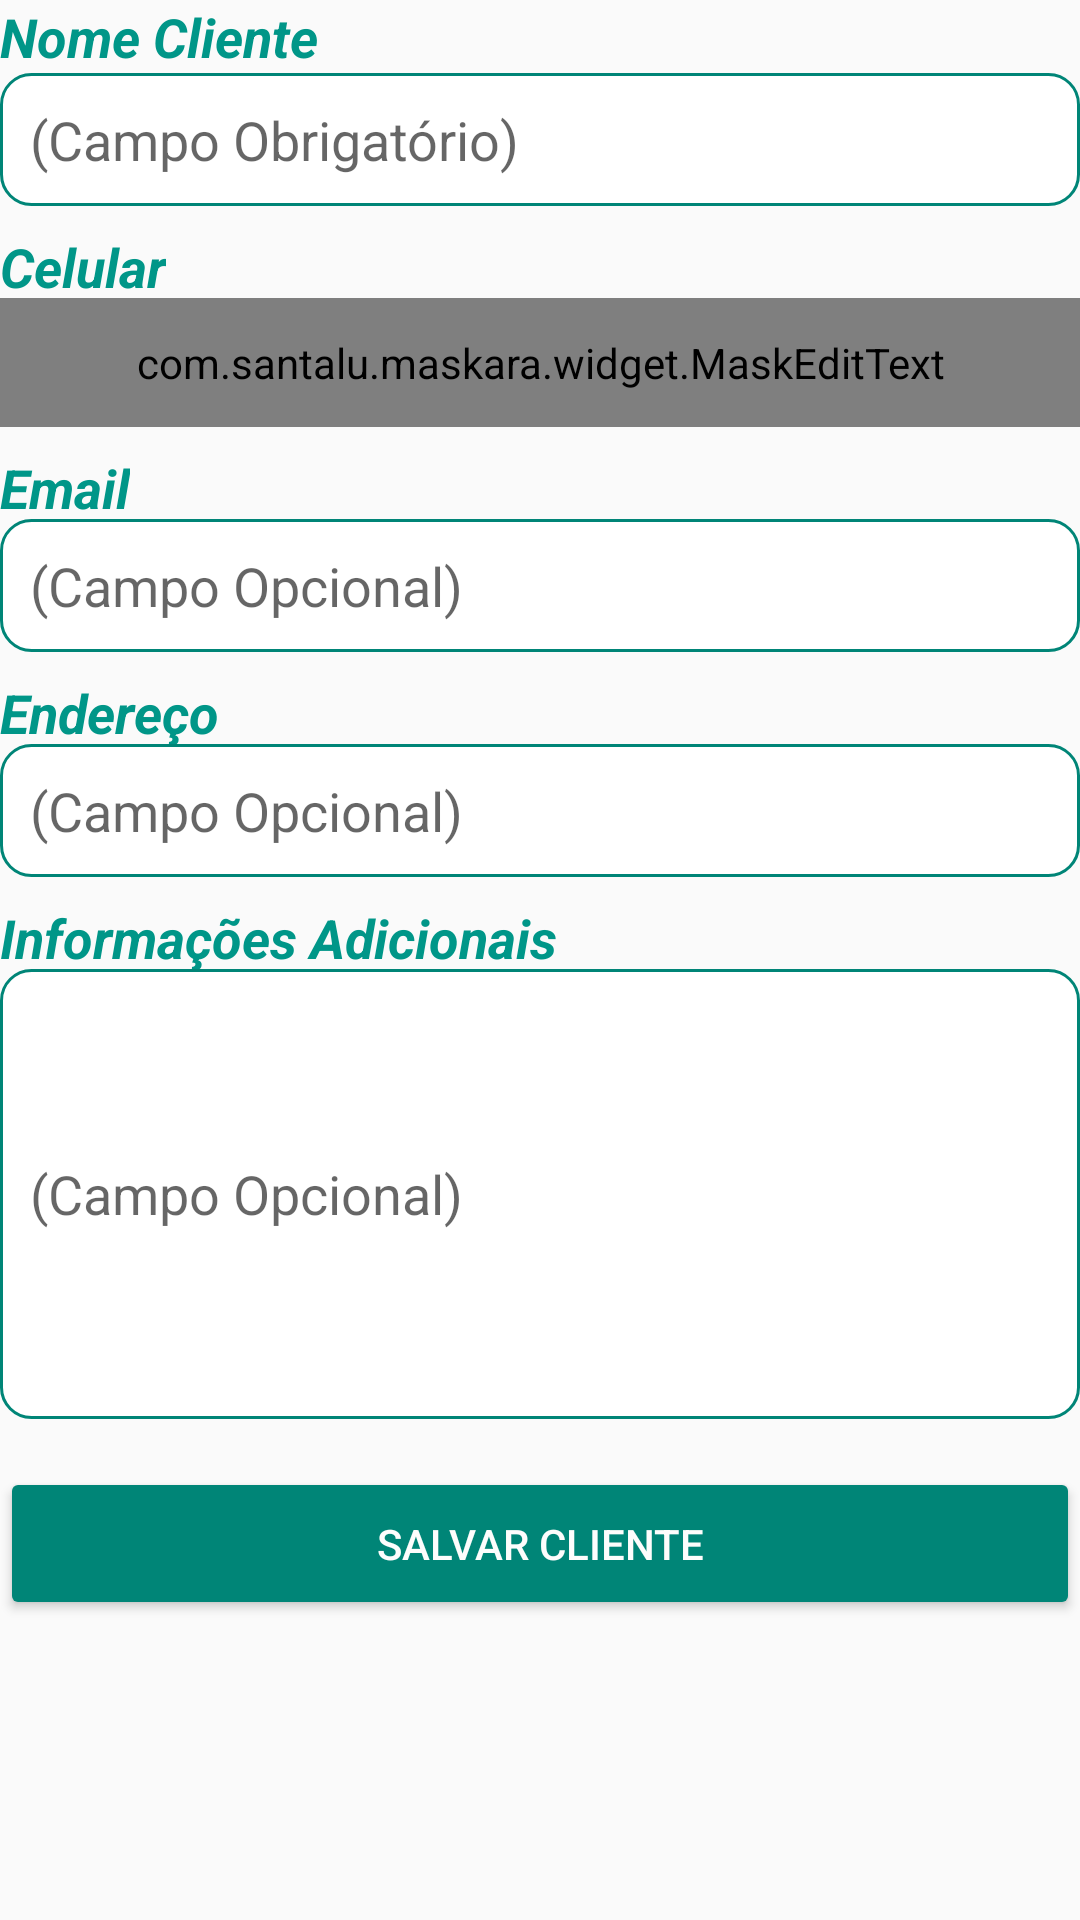

Reconstruct the res/layout file that produces this screen, plus the resources it refers to.
<!-- AndroidManifest.xml: application theme AppTheme -->
<!-- res/layout/activity_cadastrar_cliente.xml -->
<?xml version="1.0" encoding="utf-8"?>
<androidx.appcompat.widget.LinearLayoutCompat xmlns:android="http://schemas.android.com/apk/res/android"
    xmlns:app="http://schemas.android.com/apk/res-auto"
    xmlns:tools="http://schemas.android.com/tools"
    android:layout_width="match_parent"
    android:layout_height="match_parent"
    android:layout_marginLeft="16dp"
    android:layout_marginTop="16dp"
    android:layout_marginRight="16dp"
    android:orientation="vertical"
    tools:context=".activity.CadastrarClienteActivity">

    <TextView
        android:id="@+id/textView7"
        android:layout_width="wrap_content"
        android:layout_height="wrap_content"
        android:text="@string/nomeCli"
        android:textColor="#009688"
        android:textSize="18sp"
        android:textStyle="bold|italic" />

    <EditText
        android:id="@+id/txtNomeCliente"
        android:layout_width="match_parent"
        android:layout_height="wrap_content"
        android:layout_marginBottom="8dp"
        android:background="@drawable/bg_edit_text"
        android:ems="10"
        android:hint="@string/campoObg"
        android:autofillHints="@string/campoObg"
        android:inputType="textPersonName"
        android:padding="10dp" />

    <TextView
        android:id="@+id/textView8"
        android:layout_width="wrap_content"
        android:layout_height="wrap_content"
        android:text="@string/txtviewCelular"
        android:textColor="#009688"
        android:textSize="18sp"
        android:textStyle="bold|italic" />

    <com.santalu.maskara.widget.MaskEditText
        android:id="@+id/txtCelularCliente"
        android:layout_width="match_parent"
        android:layout_height="43dp"
        android:layout_marginTop="-2dp"
        android:layout_marginBottom="8dp"
        android:background="@drawable/bg_edit_text"
        android:ems="10"
        android:hint="@string/campoObg"
        android:autofillHints="@string/campoObg"
        android:inputType="number"
        android:padding="10dp"
        app:mask="(##)#####-####"
        app:maskCharacter="#"
        app:maskStyle="normal" />

    <TextView
        android:id="@+id/textView11"
        android:layout_width="wrap_content"
        android:layout_height="wrap_content"
        android:text="@string/txtviewEmail"
        android:textColor="#009688"
        android:textSize="18sp"
        android:textStyle="bold|italic" />

    <EditText
        android:id="@+id/txtEmailCliente"
        android:layout_width="match_parent"
        android:layout_height="wrap_content"
        android:layout_marginTop="-2dp"
        android:layout_marginBottom="8dp"
        android:background="@drawable/bg_edit_text"
        android:ems="10"
        android:hint="@string/campoOpc"
        android:autofillHints="@string/campoOpc"
        android:inputType="textEmailAddress"
        android:padding="10dp" />

    <TextView
        android:id="@+id/textView12"
        android:layout_width="wrap_content"
        android:layout_height="wrap_content"
        android:text="@string/txtviewEndereco"
        android:textColor="#009688"
        android:textSize="18sp"
        android:textStyle="bold|italic"
        android:visibility="visible" />

    <EditText
        android:id="@+id/txtEnderecoCliente"
        android:layout_width="match_parent"
        android:layout_height="wrap_content"
        android:layout_marginTop="-2dp"
        android:layout_marginBottom="8dp"
        android:background="@drawable/bg_edit_text"
        android:ems="10"
        android:hint="@string/campoOpc"
        android:autofillHints="@string/campoOpc"
        android:inputType="textPersonName"
        android:padding="10dp" />

    <TextView
        android:id="@+id/textView13"
        android:layout_width="wrap_content"
        android:layout_height="wrap_content"
        android:text="@string/txtviweInfoAdic"
        android:textColor="#009688"
        android:textSize="18sp"
        android:textStyle="bold|italic"
        android:visibility="visible" />

    <EditText
        android:id="@+id/txtInfoCliente"
        android:layout_width="match_parent"
        android:layout_height="150dp"
        android:layout_marginTop="-2dp"
        android:layout_marginBottom="16dp"
        android:autofillHints="@string/campoOpc"
        android:background="@drawable/bg_edit_text"
        android:ems="10"
        android:hint="@string/campoOpc"
        android:inputType="textPersonName"
        android:padding="10dp" />

    <Button
        android:id="@+id/btnSalvarCliente"
        android:layout_width="match_parent"
        android:layout_height="wrap_content"
        android:onClick="salvarCliente"
        android:padding="16dp"
        android:text="@string/btSalvarCli"
        android:theme="@style/botaoPadrao" />


</androidx.appcompat.widget.LinearLayoutCompat>
<!-- resources referenced by this layout -->
<resources>
  <!-- drawable bg_edit_text (drawable) -->
  <?xml version="1.0" encoding="utf-8"?>
  <shape xmlns:android="http://schemas.android.com/apk/res/android"
      android:shape="rectangle">
      <solid android:color="#ffffff"/>
      <stroke android:width="1dp"
          android:color="@color/colorPrimary"/>
      <corners android:radius="10dp"/>
  
  </shape>
  <string name="btSalvarCli">SALVAR CLIENTE</string>
  <string name="campoObg">(Campo Obrigatório)</string>
  <string name="campoOpc">(Campo Opcional)</string>
  <string name="nomeCli">Nome Cliente</string>
  <string name="txtviewCelular">Celular</string>
  <string name="txtviewEmail">Email</string>
  <string name="txtviewEndereco">Endereço</string>
  <string name="txtviweInfoAdic">Informações Adicionais</string>
  <style name="botaoPadrao" parent="Theme.AppCompat.Light">
          <item name="colorControlHighlight">#77F10C</item>
          <item name="colorButtonNormal">@color/colorPrimary</item>
          <item name="android:textColor">#FDFDFC</item>
  
  
      </style>
  <style name="AppTheme" parent="Theme.AppCompat.Light.DarkActionBar">
          
          <item name="colorPrimary">@color/colorPrimary</item>
          <item name="colorPrimaryDark">@color/colorPrimaryDark</item>
          <item name="colorAccent">@color/colorAccent</item>
      </style>
  <color name="colorPrimary">#008577</color>
  <color name="colorPrimaryDark">#00574B</color>
  <color name="colorAccent">#72CC0A</color>
</resources>
